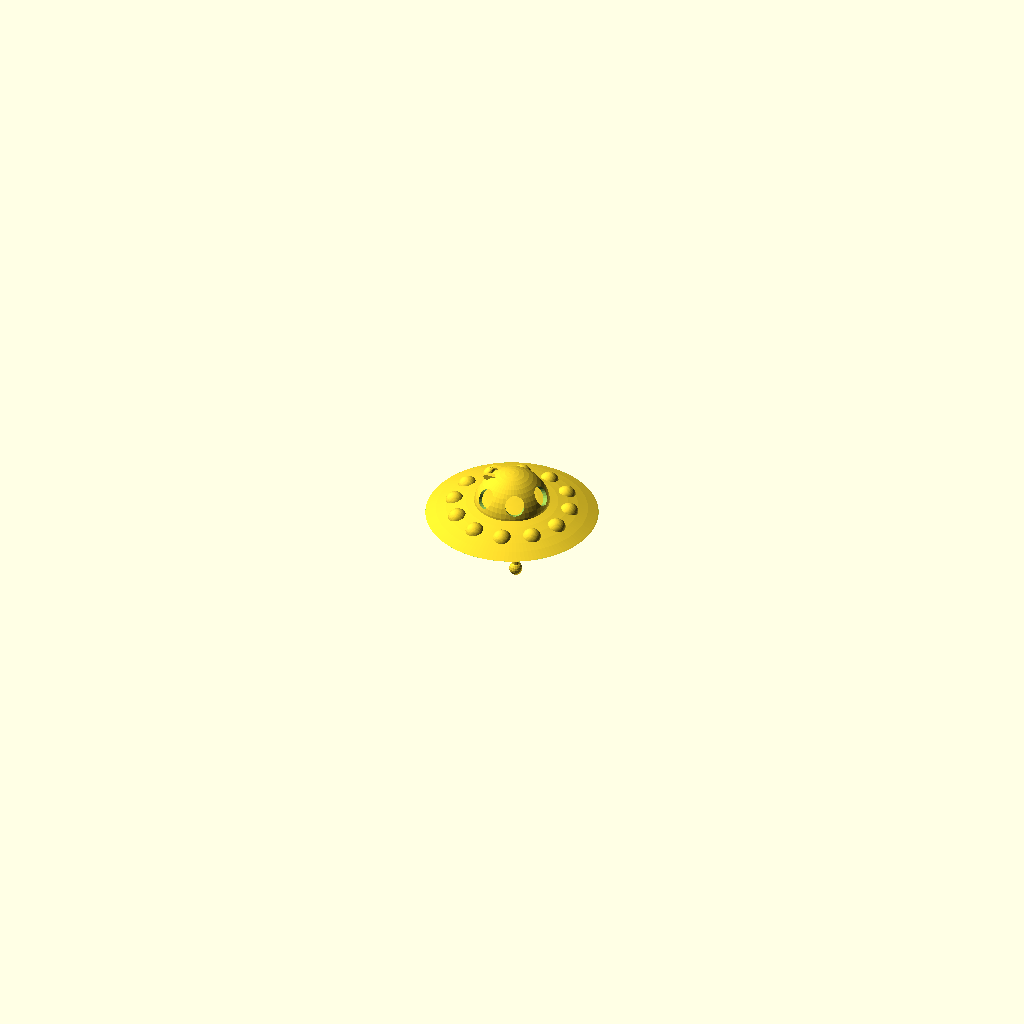
Cell 1: rendered with the file's own defaults.
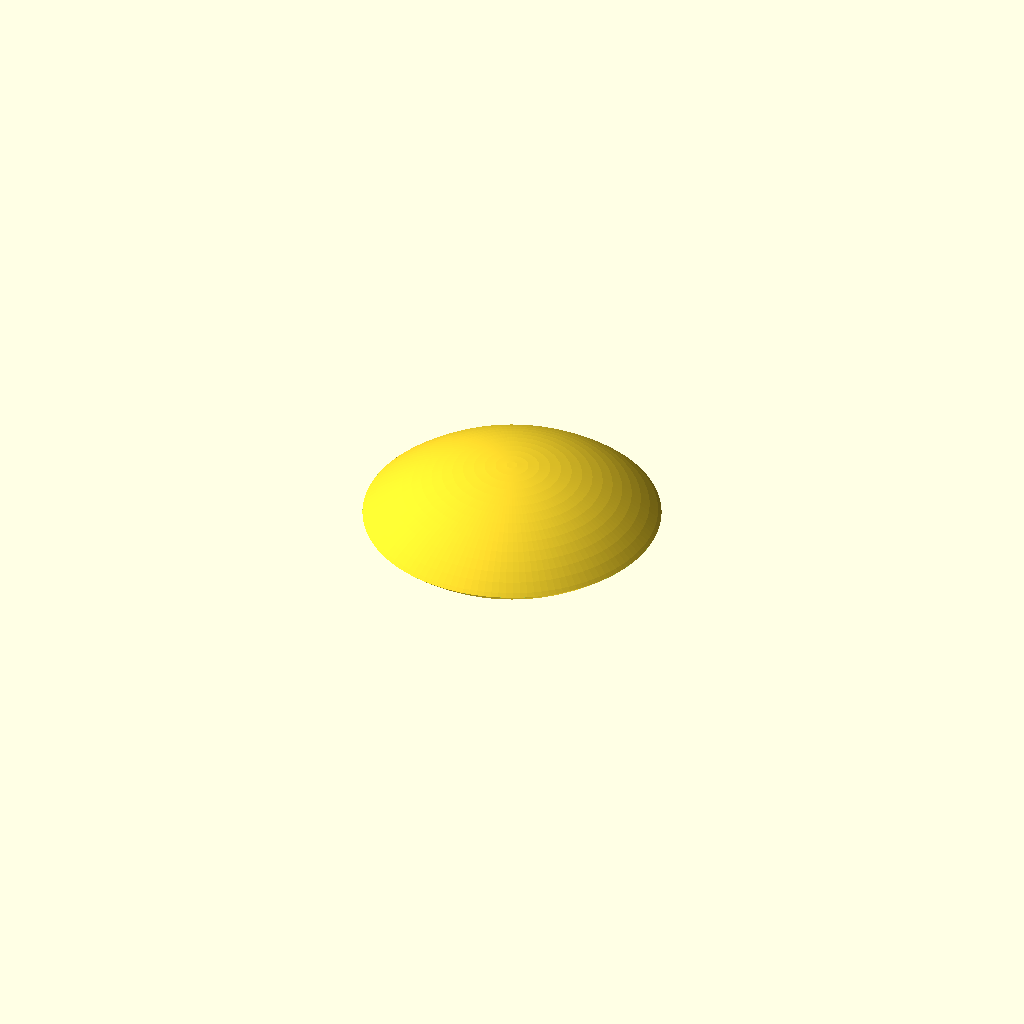
Cell 2: saucer_radius = 90 (everything else at default).
The same orthographic view direction (rotation 55°, 0°, 25°; colour scheme Cornfield) for every cell, with the view re-fitted per cell, so scale and position can differ between cells.
OpenSCAD source file inputs/thingiverse/files/thing-10428/Flying-saucer/flying-saucer-v3.scad:
/*

Flying saucer
Gian Pablo Villamil
July 2011

Modifiable flying saucer for GE air show

Now with hinged hatch!

*/

saucer_radius = 45;
slice = 100;
radius = sqrt(pow(saucer_radius,2)+pow(slice,2));

num_legs = 3;
gear_radius = 20;
leg_length = 15;
leg_radius = 2;
foot_radius = 3.5;

num_bumps = 12;
bump_spacing = 30;
bump_radius = 5;
bump_offset = 3.5;

hinge_female_width = 5;
hinge_male_width = 2.5;
hinge_rad = 1.5;

gap = 0.1;

module registration_pins() {
	for (i=[0:2]) {
			translate([sin(360*i/3)*20,cos(360*i/3)*20,0])
			rotate([0,0,0])
			cylinder(r=1.5,h=10,center=true,$fn=12);
		}
}


module female_hinge() {
	difference() {
		union() {
		cylinder(r=hinge_rad,hinge_female_width,center=false,$fn=16);
		translate([-hinge_rad,-4,])
		cube([hinge_rad*2,4,hinge_female_width]);
		}
		sphere(1,$fn=18);
		translate([0,0,hinge_female_width])
		sphere(1,$fn=18);
	}
}

module male_hinge() {
	cylinder(r=hinge_rad,hinge_male_width,center=false,$fn=16);
	translate([0,-hinge_rad,0])
	cube([6,hinge_rad*2,hinge_male_width]);
	translate([0,0,hinge_male_width])
	sphere(0.8,$fn=18);
}

module hinge_assembly() {
	rotate([90,0,0]) translate([0,0,-hinge_female_width/2])
		female_hinge();
	rotate([270,0,0]) translate([0,0,-hinge_female_width-gap])
		male_hinge();
	rotate([90,0,0]) translate([0,0,-hinge_female_width-gap]) rotate([0,0,180])
		male_hinge();
}

module male_hinge_assembly() {
	rotate([270,0,0]) translate([0,0,-hinge_female_width-gap])
		male_hinge();
	rotate([90,0,0]) translate([0,0,-hinge_female_width-gap]) 
		male_hinge();
}

module female_hinge_assembly() {
	rotate([90,0,0]) translate([0,0,-hinge_female_width/2])
		female_hinge();
}

module half_saucer() {
	difference() {
		translate([0,0,-slice])
		sphere(r=radius, $fn = 128);
		translate([-radius,-radius,-radius-slice])
		cube([radius*2,radius*2,radius+slice],center=false);
		#registration_pins();
	}
}


module leg() {
	cylinder(h = leg_length, r=leg_radius,$fn=18);
	translate([0,0,leg_length])
	sphere(r=foot_radius, $fn=18);
}

module landing_gear() {
	for (i = [0:(num_legs - 1)]) {
		translate([sin(360*i/num_legs)*gear_radius, cos(360*i/num_legs)*gear_radius, 5 ]) rotate(a = 10, v = [sin(360*i/num_legs-90),cos(360*i/num_legs-90),0]) 
		leg();
	}
}

module bump(radius) {
	difference() {
		sphere(r=radius, $fn=48);
		translate([-radius,-radius,-radius]) cube([radius*2,radius*2,radius]);
	}
}

module bumps() {
	skew = 15;
	for (i = [0:(num_bumps - 1)]) {
		translate([sin(360*i/num_bumps+skew)*bump_spacing, cos(360*i/num_bumps+skew)*bump_spacing, bump_offset ])  
		bump(bump_radius);
	}
}

module top_bump(bump_od,bump_thickness) {
	offset = 3;
	num_windows=6;
	difference() {
		union() {
			difference() {
				bump(bump_od);
				translate([0,0,15])
					cylinder(r1=10,r2=15,h=5);
			}
			translate([-12.5,0,16.5])
				female_hinge_assembly();
		}
		for(i=[0:num_windows-1]) {
			rotate([0,-10,i*(360/num_windows)])
			translate([0,0,7])
			rotate([0,90,0])
			cylinder(r=5,h=25,$fn=24);
		}
		bump(bump_od-bump_thickness);
	translate([-12.5,0,16.5])
	male_hinge_assembly();

	}
}

module hatch() {
	difference() {
		intersection() {
			bump(20);
			translate([0,0,15])
			cylinder(r1=10,r2=15,h=5);
		}
	}
	translate([-12.5,0,16.5])
	male_hinge_assembly();

}

module bottom_half() {
	union() {
		half_saucer();
		rotate([0,0,30])
		landing_gear();
		bumps();
		translate([0,0,6])
		cylinder(r1=15,r2=10,h=8);
	}
}

module top_half() {
	union() {
		half_saucer();
		translate([0,0,5])
		top_bump(20,2);
		bumps();
	}
}

translate([0,0,5])
hatch();
top_half();
rotate([0,180,0])
bottom_half();


// build platform reference - idea from tbuser
//%cube([100, 100, 1], center=true);
Parameter table extracted from the source (name, type, default, range or options):
saucer_radius: number, default 45
slice: number, default 100
num_legs: number, default 3
gear_radius: number, default 20
leg_length: number, default 15
leg_radius: number, default 2
foot_radius: number, default 3.5
num_bumps: number, default 12
bump_spacing: number, default 30
bump_radius: number, default 5
bump_offset: number, default 3.5
hinge_female_width: number, default 5
hinge_male_width: number, default 2.5
hinge_rad: number, default 1.5
gap: number, default 0.1
